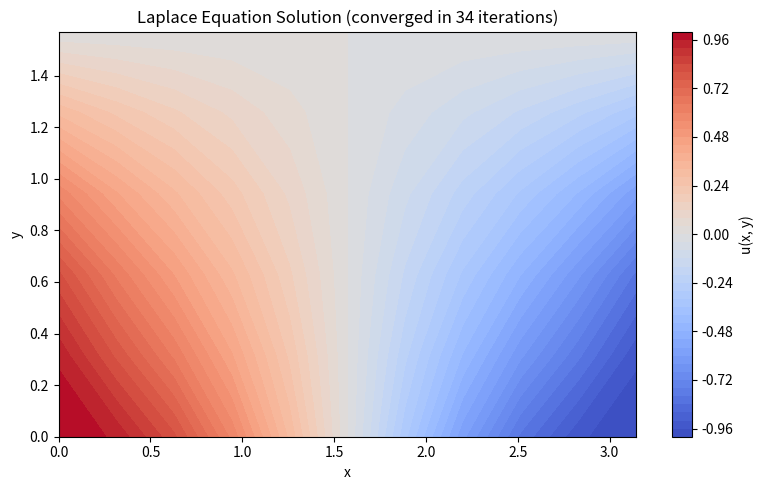

This figure's Python source:
import numpy as np
import matplotlib.pyplot as plt

pi = np.pi
h = k = 0.1 * pi
nx = int(pi / h)
ny = int((pi / 2) / k)
alpha = (h / k)**2

x = np.linspace(0, pi, nx + 1)
y = np.linspace(0, pi / 2, ny + 1)
u = np.zeros((nx + 1, ny + 1))

u[0, :] = np.cos(y)
u[-1, :] = -np.cos(y)
u[:, 0] = np.cos(x)
u[:, -1] = 0

def solve_laplace(u, alpha, tol=1e-5, max_iter=10000):
    for iteration in range(max_iter):
        max_diff = 0
        for i in range(1, nx):
            for j in range(1, ny):
                u_new = 1 / (2 * (1 + alpha)) * (
                    u[i+1, j] + u[i-1, j] + alpha * (u[i, j+1] + u[i, j-1])
                )
                diff = abs(u_new - u[i, j])
                max_diff = max(max_diff, diff)
                u[i, j] = u_new
        if max_diff < tol:
            break
    return u, iteration

u_result, iterations = solve_laplace(u.copy(), alpha)

X, Y = np.meshgrid(x, y)
plt.figure(figsize=(8, 5))
plt.contourf(X, Y, u_result.T, 50, cmap='coolwarm')
plt.colorbar(label='u(x, y)')
plt.title(f'Laplace Equation Solution (converged in {iterations} iterations)')
plt.xlabel('x')
plt.ylabel('y')
plt.tight_layout()
plt.show()
